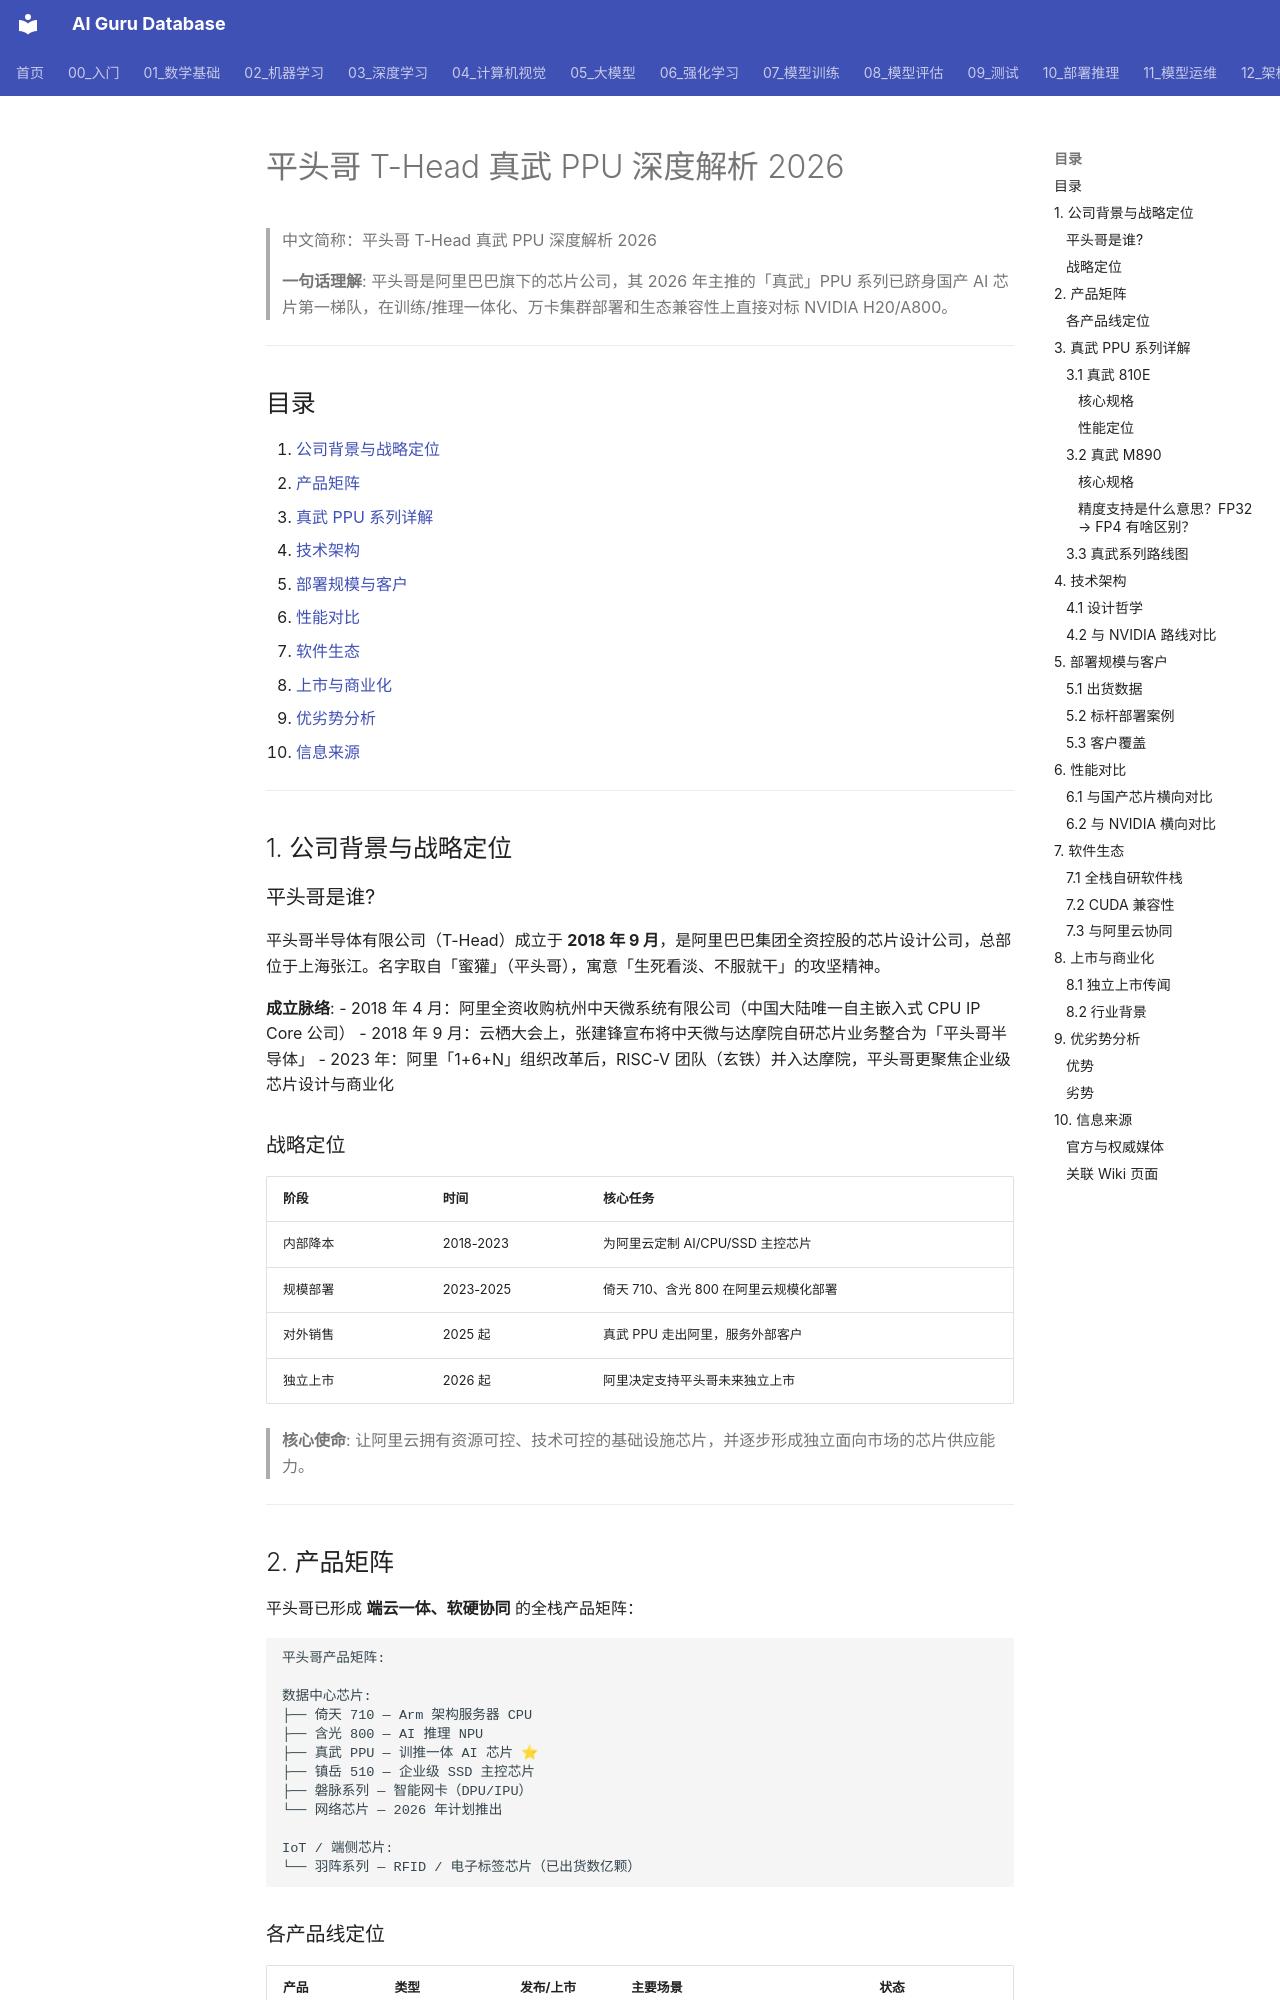

repository: ai-guru-global/ai-guru-database · page: 01_数学基础/10_AI硬件/08_T_Head_PPU_深入分析/index.html · generator: mkdocs

---
title: "平头哥 T-Head 真武 PPU 深度解析 2026"
category: "01-fundamentals-ai-hardware"
tags: ["ai-chip", "chinese-chip", "t-head", "pingtouge", "ppu", "zhenwu", "alibaba", "training", "inference", "gpu"]
summary: "全面解析阿里巴巴旗下平头哥半导体及其真武 PPU 系列 AI 芯片的产品演进、技术规格、部署规模与生态定位，覆盖 2026 年最新公开的真武 810E 与真武 M890。"
sources:
  - "https://www.t-head.cn/"
  - "https://www.caixin.com/2026-01-22/102406926.html"
  - "https://www.caixin.com/2026-01-29/102409321.html"
  - "https://www.cls.cn/detail/2273750"
  - "https://www.mrjjxw.com/articles/2026-01-25/4233928.html"
  - "https://huacheng.gz-cmc.com/pages/2026/05/20/a3832d200d134f8cb2fbcd34c69d0830.html"
  - "https://www.donews.com/news/detail/1/6535158.html"
  - "https://m.jiemian.com/article/13949936.html"
created: 2026-06-15
updated: 2026-10-27
lifecycle: reviewed
tier: supporting
aliases:
  - "T Head Ppu Deep Dive"
  - "T Head PPU Deep Dive"
  - T_Head_PPU_Deep_Dive

name_zh: "平头哥 T-Head 真武 PPU 深度解析 2026"
---
# 平头哥 T-Head 真武 PPU 深度解析 2026

> 中文简称：平头哥 T-Head 真武 PPU 深度解析 2026

> **一句话理解**: 平头哥是阿里巴巴旗下的芯片公司，其 2026 年主推的「真武」PPU 系列已跻身国产 AI 芯片第一梯队，在训练/推理一体化、万卡集群部署和生态兼容性上直接对标 NVIDIA H20/A800。

---

## 目录

1. [公司背景与战略定位](#1-公司背景与战略定位)
2. [产品矩阵](#2-产品矩阵)
3. [真武 PPU 系列详解](#3-真武-ppu-系列详解)
4. [技术架构](#4-技术架构)
5. [部署规模与客户](#5-部署规模与客户)
6. [性能对比](#6-性能对比)
7. [软件生态](#7-软件生态)
8. [上市与商业化](#8-上市与商业化)
9. [优劣势分析](#9-优劣势分析)
10. [信息来源](#10-信息来源)

---

## 1. 公司背景与战略定位

### 平头哥是谁?

平头哥半导体有限公司（T-Head）成立于 **2018 年 9 月**，是阿里巴巴集团全资控股的芯片设计公司，总部位于上海张江。名字取自「蜜獾」（平头哥），寓意「生死看淡、不服就干」的攻坚精神。

**成立脉络**:
- 2018 年 4 月：阿里全资收购杭州中天微系统有限公司（中国大陆唯一自主嵌入式 CPU IP Core 公司）
- 2018 年 9 月：云栖大会上，张建锋宣布将中天微与达摩院自研芯片业务整合为「平头哥半导体」
- 2023 年：阿里「1+6+N」组织改革后，RISC-V 团队（玄铁）并入达摩院，平头哥更聚焦企业级芯片设计与商业化
